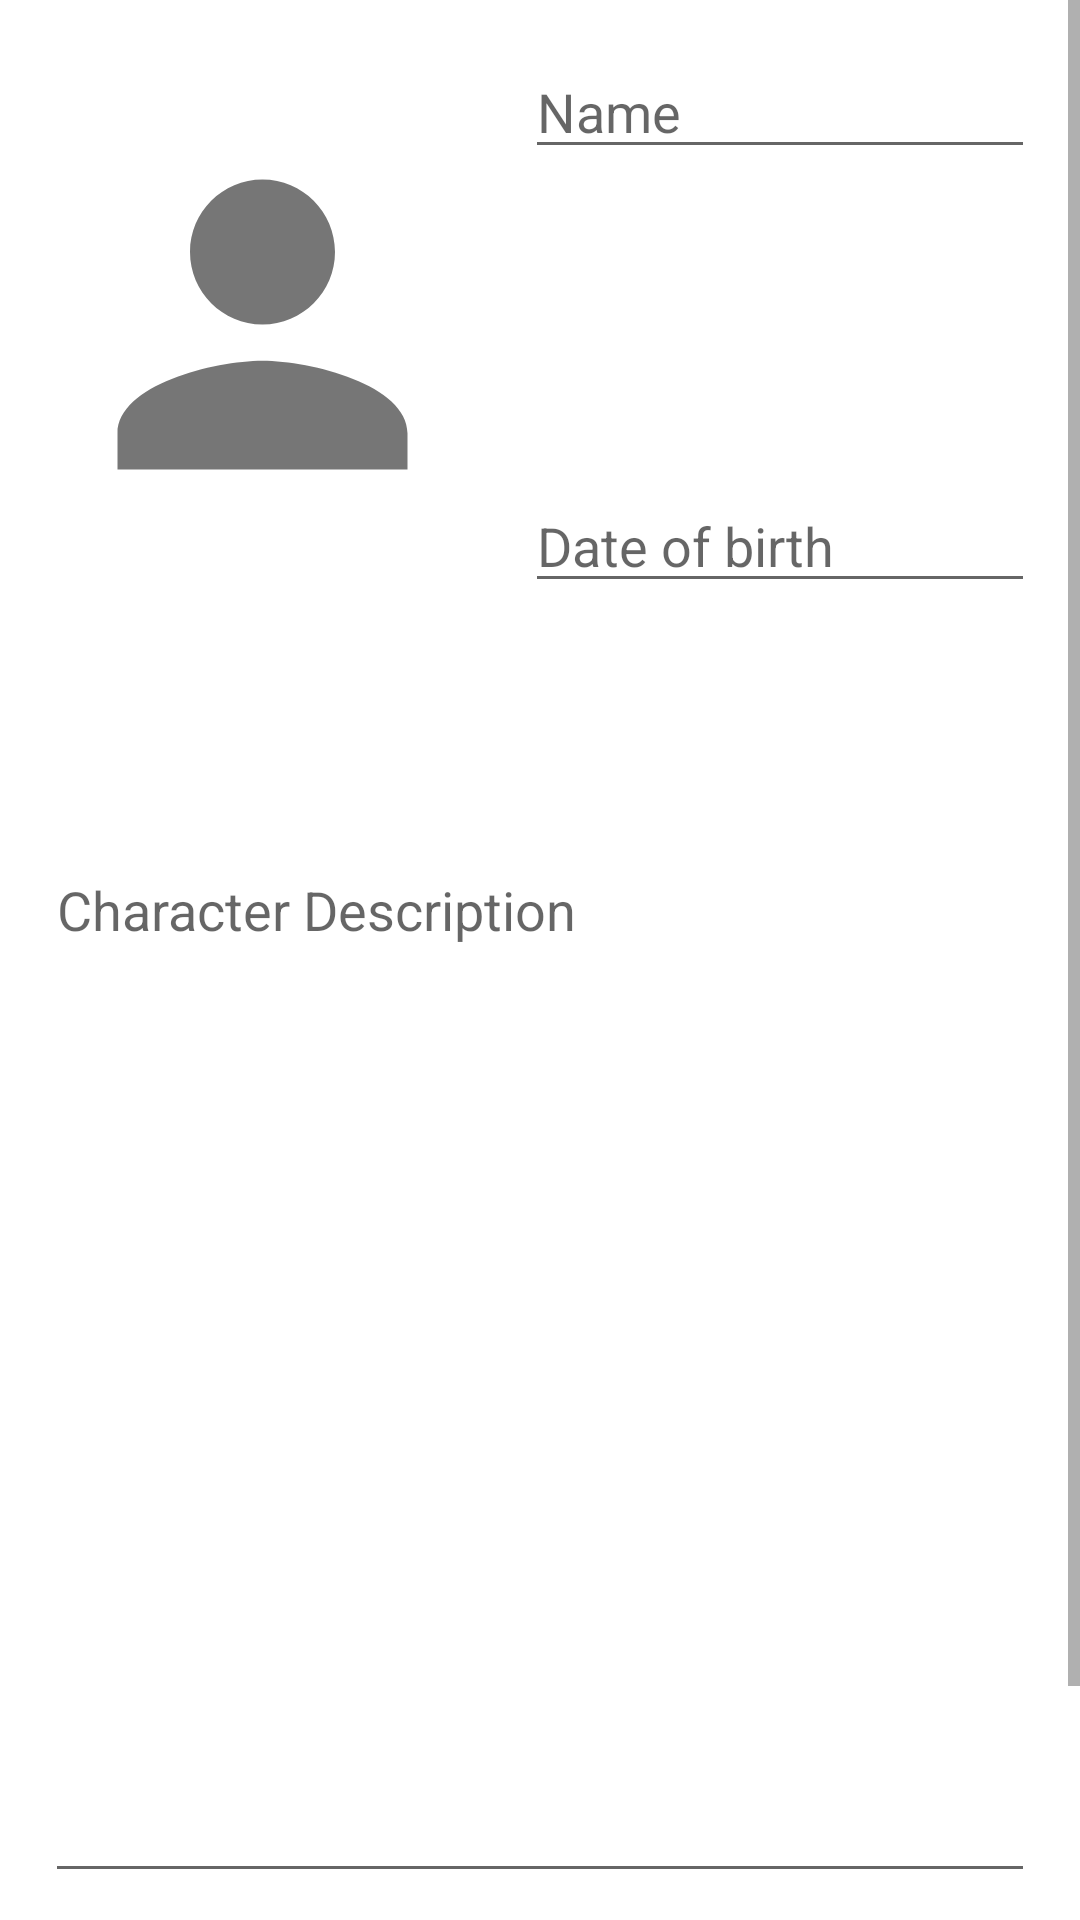

Reconstruct the res/layout file that produces this screen, plus the resources it refers to.
<!-- AndroidManifest.xml: application theme Theme.Proyecto -->
<!-- res/layout/fragment_char_sheet.xml -->
<?xml version="1.0" encoding="utf-8"?>
<androidx.constraintlayout.widget.ConstraintLayout xmlns:android="http://schemas.android.com/apk/res/android"
    xmlns:app="http://schemas.android.com/apk/res-auto"
    xmlns:tools="http://schemas.android.com/tools"
    android:id="@+id/constraintLayoutAdd"
    android:layout_width="match_parent"
    android:layout_height="match_parent"
    tools:context=".ui.characters.CharSheetFragment" >

    <ScrollView
        android:layout_width="match_parent"
        android:layout_height="match_parent"
        app:layout_constraintEnd_toEndOf="parent"
        app:layout_constraintStart_toStartOf="parent"
        app:layout_constraintTop_toTopOf="parent">

        <androidx.constraintlayout.widget.ConstraintLayout
            android:layout_width="match_parent"
            android:layout_height="wrap_content">

            <ImageView
                android:id="@+id/imageView2"
                android:layout_width="145dp"
                android:layout_height="186dp"
                android:layout_marginStart="15dp"
                android:layout_marginTop="15dp"
                android:src="@drawable/ic_baseline_person_24"
                app:layout_constraintStart_toStartOf="parent"
                app:layout_constraintTop_toTopOf="parent" />

            <EditText
                android:id="@+id/editTextDate"
                android:layout_width="0dp"
                android:layout_height="wrap_content"
                android:ems="10"
                android:inputType="date"
                app:layout_constraintBottom_toBottomOf="@+id/imageView2"
                app:layout_constraintEnd_toEndOf="@+id/editTextName"
                app:layout_constraintStart_toStartOf="@+id/editTextName"
                android:hint="@string/txtBorn"/>

            <EditText
                android:id="@+id/editTextName"
                android:layout_width="0dp"
                android:layout_height="wrap_content"
                android:layout_marginStart="15dp"
                android:layout_marginEnd="15dp"
                android:contentDescription="@string/txtName"
                android:ems="10"
                android:inputType="textPersonName"
                app:layout_constraintEnd_toEndOf="parent"
                app:layout_constraintStart_toEndOf="@+id/imageView2"
                app:layout_constraintTop_toTopOf="@+id/imageView2"
                android:hint="@string/txtName"/>

            <EditText
                android:id="@+id/editTextDesc"
                android:layout_width="0dp"
                android:layout_height="350dp"
                android:layout_marginStart="15dp"
                android:layout_marginTop="80dp"
                android:layout_marginEnd="15dp"
                android:contentDescription="@string/txtDesc"
                android:ems="10"
                android:gravity="start"
                android:hint="@string/txtDesc"
                android:inputType="textPersonName"
                app:layout_constraintEnd_toEndOf="parent"
                app:layout_constraintStart_toStartOf="parent"
                app:layout_constraintTop_toBottomOf="@+id/editTextDate" />

            <Button
                android:id="@+id/button"
                android:layout_width="wrap_content"
                android:layout_height="wrap_content"
                android:layout_marginStart="15dp"
                android:layout_marginTop="50dp"
                android:layout_marginEnd="15dp"
                android:text="@string/btnAdd"
                app:layout_constraintEnd_toEndOf="parent"
                app:layout_constraintStart_toStartOf="parent"
                app:layout_constraintTop_toBottomOf="@+id/editTextDesc" />

        </androidx.constraintlayout.widget.ConstraintLayout>
    </ScrollView>

</androidx.constraintlayout.widget.ConstraintLayout>
<!-- resources referenced by this layout -->
<resources>
  <!-- drawable ic_baseline_person_24 (drawable) -->
  <vector android:alpha="0.8" android:height="24dp" android:tint="#545454"
      android:viewportHeight="24" android:viewportWidth="24"
      android:width="24dp" xmlns:android="http://schemas.android.com/apk/res/android">
      <path android:fillColor="@android:color/white" android:pathData="M12,12c2.21,0 4,-1.79 4,-4s-1.79,-4 -4,-4 -4,1.79 -4,4 1.79,4 4,4zM12,14c-2.67,0 -8,1.34 -8,4v2h16v-2c0,-2.66 -5.33,-4 -8,-4z"/>
  </vector>
  <string name="btnAdd">Apply</string>
  <string name="txtBorn">Date of birth</string>
  <string name="txtDesc">Character Description</string>
  <string name="txtName">Name</string>
  <style name="Theme.Proyecto" parent="Theme.MaterialComponents.DayNight.DarkActionBar">
          
          <item name="colorPrimary">@color/primary</item>
          <item name="colorPrimaryVariant">@color/primary_variant</item>
          <item name="colorOnPrimary">@color/on_primary</item>
          
          <item name="colorSecondary">@color/secondary</item>
          <item name="colorSecondaryVariant">@color/secondary_variant</item>
          <item name="colorOnSecondary">@color/on_secondary</item>
          
          <item name="android:statusBarColor" tools:targetApi="l">?attr/colorPrimaryVariant</item>
          
      </style>
  <color name="primary">#E76F51</color>
  <color name="primary_variant">#444545</color>
  <color name="on_primary">#E6000000</color>
  <color name="secondary">#8D99AE</color>
  <color name="secondary_variant">#444545</color>
  <color name="on_secondary">#E6000000</color>
</resources>
